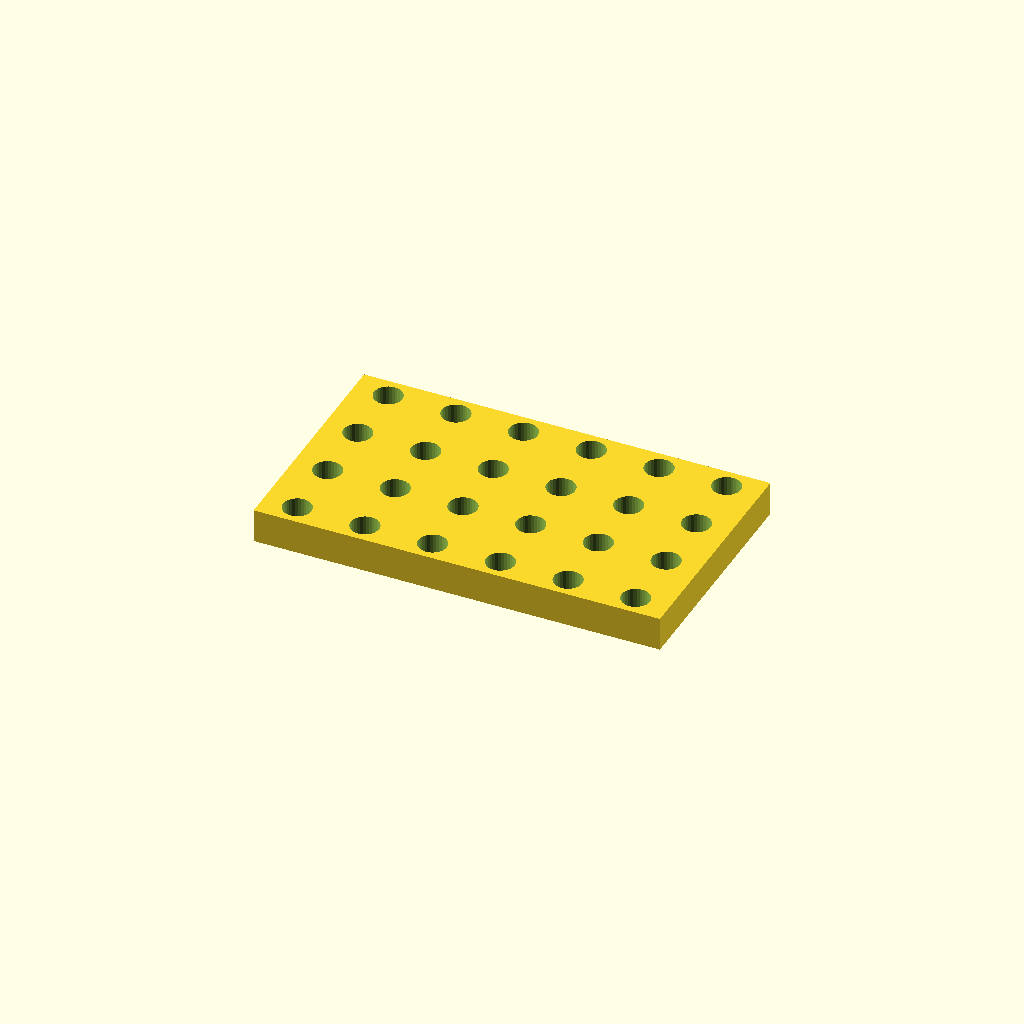
Cell 1 — every parameter at its default value.
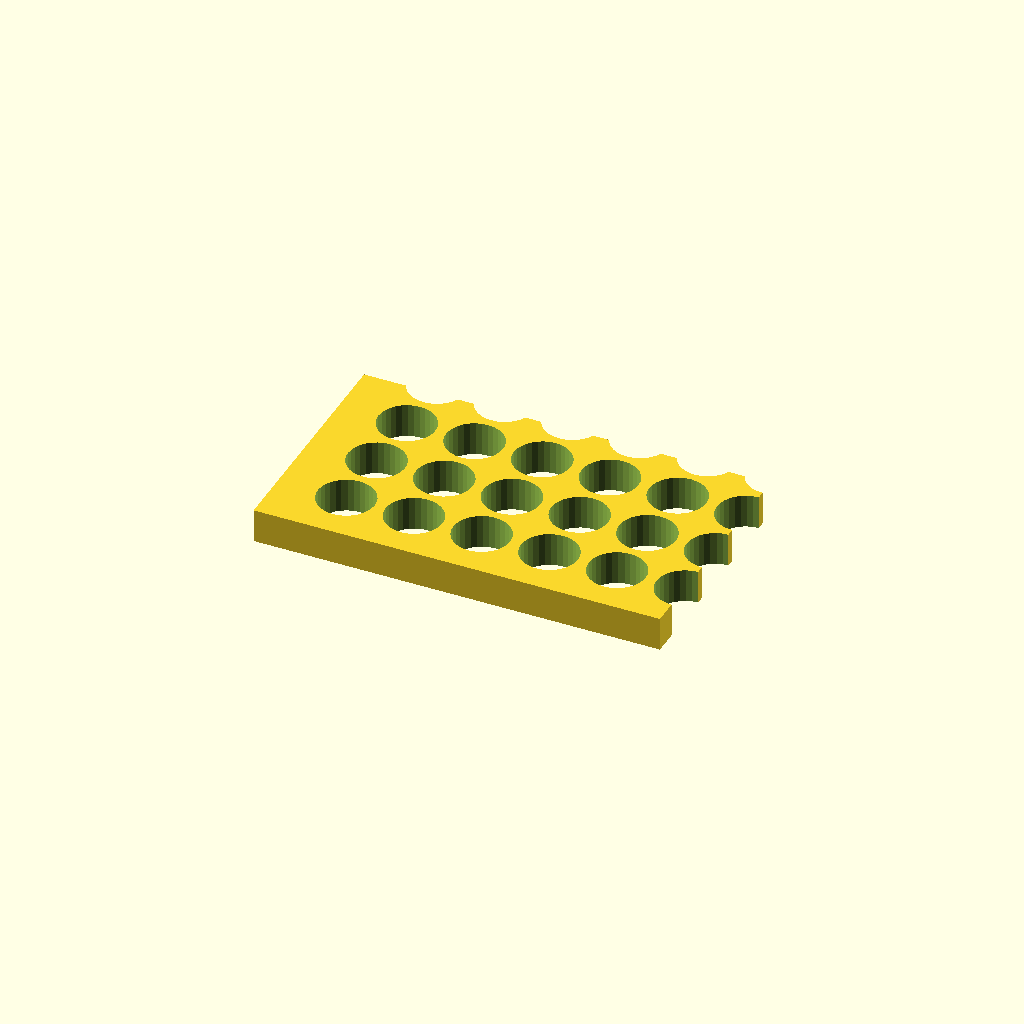
Cell 2 — hole_d set to 16.8, the other parameters unchanged.
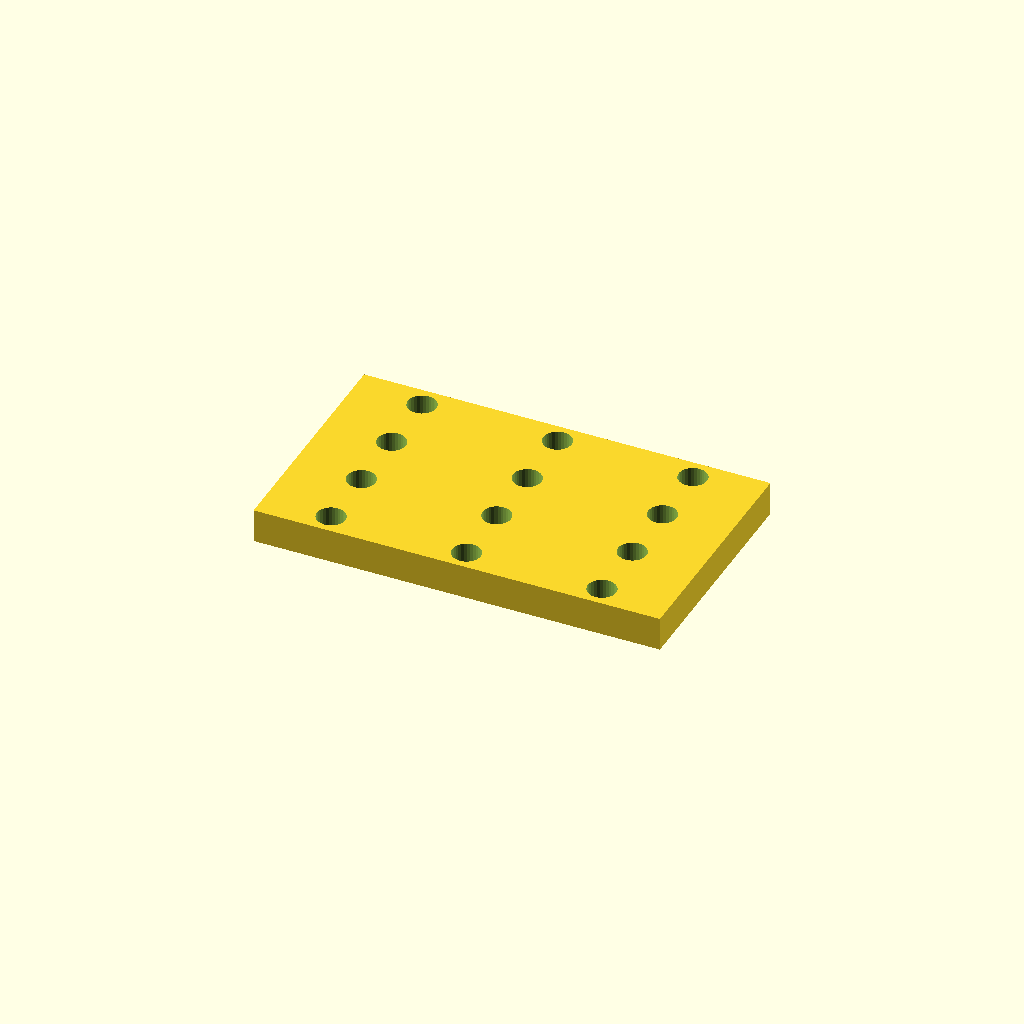
Cell 3 — pitch_x set to 40, the other parameters unchanged.
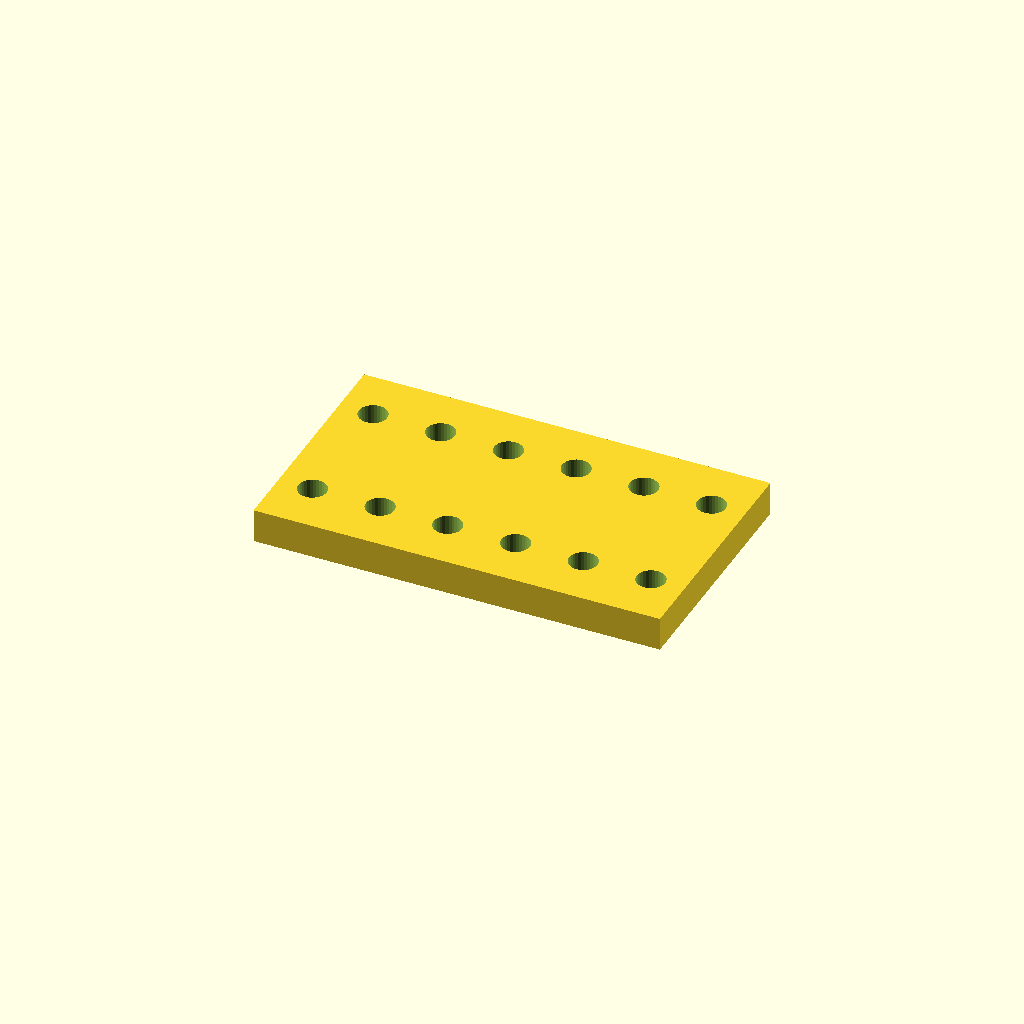
Cell 4: the same model with pitch_y = 38.4.
All cells are drawn from one camera (rotation 55°, 0°, 25°, orthographic, colour scheme Cornfield), so only the parameter changes between them.
Source of the model, optional_data/data/place1/perfpanels/part_0131.scad:
$fn = 32;

// ----------------------------------------------------------------------
// Perforated panel 120 x 70 x 10
// 4 x 6 Ø8.4 holes, grid layout
// ----------------------------------------------------------------------

// --- parameters (mm) ---
panel = [120, 70, 10];  // overall size (x, y, z)
hole_d = 8.4;           // hole diameter
pitch_x = 20;           // hole pitch along X
pitch_y = 19.2;         // hole pitch along Y

// --- derived feature positions (mm) ---
margin = hole_d / 2 + 2;            // = 6.2   clearance from the panel edge
cols = floor((panel[0] - 2 * margin) / pitch_x) + 1;  // = 6   how many columns fit in X
rows = floor((panel[1] - 2 * margin) / pitch_y) + 1;  // = 4   how many rows fit in Y
span_x = (cols - 1) * pitch_x + 0;  // = 100   width of the field
span_y = (rows - 1) * pitch_y;      // = 57.6   height of the field
origin_x = -span_x / 2;             // = -50   X of the first hole
origin_y = -span_y / 2;             // = -28.8   Y of the first row
holes = rows * cols;                // = 24   holes in total
feature_centers = [
  [origin_x + 0 * pitch_x, origin_y + 0 * pitch_y],
  [origin_x + 1 * pitch_x, origin_y + 0 * pitch_y],
  [origin_x + 2 * pitch_x, origin_y + 0 * pitch_y],
  [origin_x + 3 * pitch_x, origin_y + 0 * pitch_y],
  [origin_x + 4 * pitch_x, origin_y + 0 * pitch_y],
  [origin_x + 5 * pitch_x, origin_y + 0 * pitch_y],
  [origin_x + 0 * pitch_x, origin_y + 1 * pitch_y],
  [origin_x + 1 * pitch_x, origin_y + 1 * pitch_y],
  [origin_x + 2 * pitch_x, origin_y + 1 * pitch_y],
  [origin_x + 3 * pitch_x, origin_y + 1 * pitch_y],
  [origin_x + 4 * pitch_x, origin_y + 1 * pitch_y],
  [origin_x + 5 * pitch_x, origin_y + 1 * pitch_y],
  [origin_x + 0 * pitch_x, origin_y + 2 * pitch_y],
  [origin_x + 1 * pitch_x, origin_y + 2 * pitch_y],
  [origin_x + 2 * pitch_x, origin_y + 2 * pitch_y],
  [origin_x + 3 * pitch_x, origin_y + 2 * pitch_y],
  [origin_x + 4 * pitch_x, origin_y + 2 * pitch_y],
  [origin_x + 5 * pitch_x, origin_y + 2 * pitch_y],
  [origin_x + 0 * pitch_x, origin_y + 3 * pitch_y],
  [origin_x + 1 * pitch_x, origin_y + 3 * pitch_y],
  [origin_x + 2 * pitch_x, origin_y + 3 * pitch_y],
  [origin_x + 3 * pitch_x, origin_y + 3 * pitch_y],
  [origin_x + 4 * pitch_x, origin_y + 3 * pitch_y],
  [origin_x + 5 * pitch_x, origin_y + 3 * pitch_y]
];   // hole centres, used verbatim by the cutter loop

// panel outline, every hole through
difference() {
  cube(panel, center = true);
  for (centre = feature_centers)
    translate([centre[0], centre[1], 0])
      cylinder(d = hole_d, h = panel[2] + 2, center = true);
}
Parameter table extracted from the source (name, type, default, range or options):
panel: vector, default [120, 70, 10]
hole_d: number, default 8.4
pitch_x: number, default 20
pitch_y: number, default 19.2
